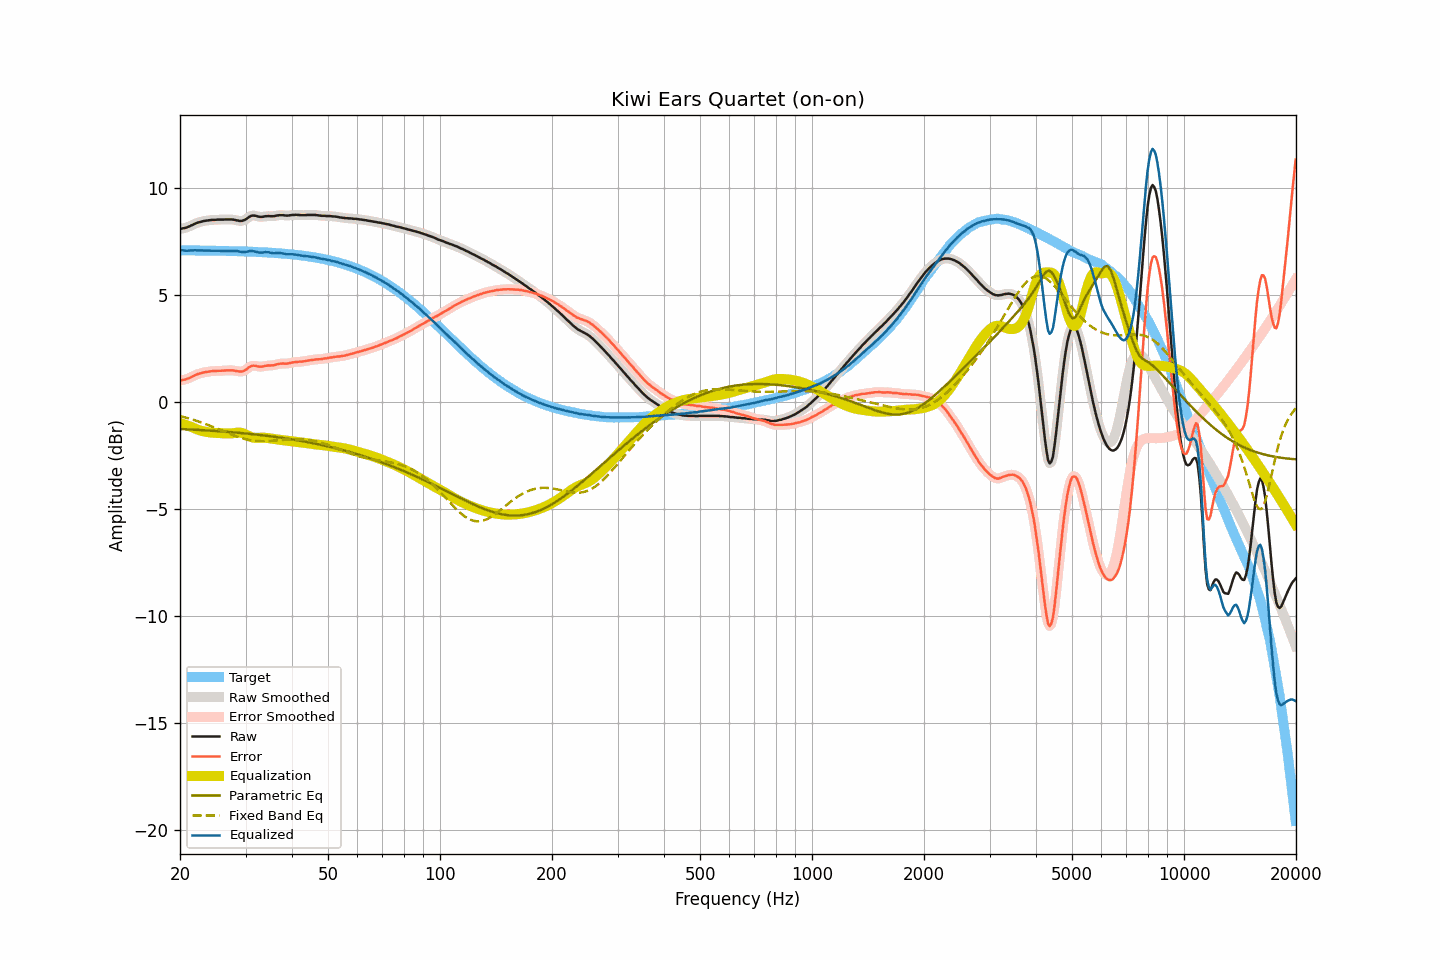

The data file committed next to this chart (first rows):
frequency, raw, smoothed, error, error_smoothed, equalization, parametric_eq, fixed_band_eq, equalized_raw, equalized_smoothed, target
20.00, 8.09, 8.09, 1.00, 1.00, -0.99, -1.26, -0.66, 7.10, 7.10, 7.09
20.20, 8.10, 8.10, 1.01, 1.01, -1.01, -1.27, -0.68, 7.09, 7.09, 7.09
20.40, 8.12, 8.11, 1.03, 1.03, -1.03, -1.27, -0.70, 7.09, 7.08, 7.09
20.61, 8.13, 8.13, 1.04, 1.05, -1.06, -1.27, -0.72, 7.07, 7.07, 7.08
20.81, 8.15, 8.15, 1.07, 1.07, -1.08, -1.28, -0.74, 7.07, 7.07, 7.08
21.02, 8.18, 8.18, 1.10, 1.09, -1.11, -1.28, -0.76, 7.07, 7.07, 7.08
21.23, 8.21, 8.21, 1.13, 1.13, -1.14, -1.29, -0.78, 7.07, 7.07, 7.08
21.44, 8.25, 8.25, 1.17, 1.16, -1.16, -1.29, -0.80, 7.08, 7.08, 7.08
21.66, 8.28, 8.28, 1.20, 1.20, -1.20, -1.29, -0.83, 7.08, 7.08, 7.08
21.87, 8.32, 8.32, 1.24, 1.24, -1.23, -1.30, -0.85, 7.09, 7.09, 7.08
22.09, 8.35, 8.35, 1.27, 1.27, -1.26, -1.30, -0.88, 7.09, 7.08, 7.08
22.31, 8.38, 8.38, 1.30, 1.30, -1.29, -1.31, -0.90, 7.09, 7.08, 7.08
22.54, 8.40, 8.40, 1.32, 1.32, -1.32, -1.31, -0.93, 7.08, 7.08, 7.08
22.76, 8.42, 8.42, 1.34, 1.34, -1.34, -1.31, -0.95, 7.08, 7.08, 7.08
22.99, 8.44, 8.44, 1.36, 1.36, -1.36, -1.32, -0.98, 7.08, 7.08, 7.08
23.22, 8.46, 8.46, 1.38, 1.38, -1.38, -1.32, -1.01, 7.08, 7.08, 7.07
23.45, 8.47, 8.47, 1.40, 1.40, -1.40, -1.33, -1.03, 7.07, 7.07, 7.07
23.69, 8.48, 8.48, 1.41, 1.41, -1.41, -1.33, -1.06, 7.07, 7.07, 7.07
23.92, 8.49, 8.49, 1.42, 1.42, -1.42, -1.34, -1.09, 7.07, 7.07, 7.07
24.16, 8.50, 8.50, 1.43, 1.43, -1.43, -1.34, -1.12, 7.07, 7.07, 7.07
24.40, 8.51, 8.51, 1.44, 1.44, -1.44, -1.35, -1.15, 7.07, 7.07, 7.07
24.65, 8.51, 8.51, 1.44, 1.44, -1.44, -1.35, -1.18, 7.07, 7.07, 7.07
24.89, 8.51, 8.51, 1.44, 1.45, -1.45, -1.36, -1.21, 7.06, 7.07, 7.07
25.14, 8.52, 8.52, 1.45, 1.45, -1.45, -1.36, -1.24, 7.07, 7.07, 7.07
25.39, 8.52, 8.52, 1.46, 1.45, -1.45, -1.37, -1.28, 7.06, 7.06, 7.06
25.65, 8.52, 8.52, 1.46, 1.46, -1.46, -1.37, -1.31, 7.06, 7.06, 7.06
25.91, 8.52, 8.52, 1.46, 1.46, -1.46, -1.38, -1.34, 7.06, 7.06, 7.06
26.16, 8.52, 8.52, 1.46, 1.46, -1.47, -1.38, -1.37, 7.05, 7.06, 7.06
26.43, 8.53, 8.53, 1.47, 1.47, -1.47, -1.39, -1.40, 7.06, 7.06, 7.06
26.69, 8.53, 8.53, 1.47, 1.47, -1.47, -1.40, -1.43, 7.06, 7.06, 7.06
26.96, 8.53, 8.53, 1.47, 1.48, -1.47, -1.40, -1.46, 7.05, 7.06, 7.05
27.23, 8.53, 8.53, 1.48, 1.48, -1.47, -1.41, -1.49, 7.06, 7.06, 7.05
27.50, 8.53, 8.53, 1.48, 1.48, -1.47, -1.41, -1.53, 7.06, 7.06, 7.05
27.77, 8.52, 8.52, 1.47, 1.47, -1.46, -1.42, -1.55, 7.06, 7.06, 7.05
28.05, 8.51, 8.51, 1.46, 1.46, -1.45, -1.43, -1.58, 7.06, 7.06, 7.05
28.33, 8.49, 8.49, 1.44, 1.45, -1.44, -1.43, -1.61, 7.05, 7.05, 7.04
28.62, 8.48, 8.47, 1.44, 1.43, -1.43, -1.44, -1.64, 7.05, 7.04, 7.04
28.90, 8.46, 8.46, 1.42, 1.42, -1.43, -1.45, -1.66, 7.03, 7.03, 7.04
29.19, 8.46, 8.46, 1.42, 1.42, -1.44, -1.45, -1.68, 7.02, 7.02, 7.04
29.48, 8.47, 8.47, 1.43, 1.44, -1.46, -1.46, -1.71, 7.01, 7.01, 7.04
29.78, 8.50, 8.50, 1.47, 1.47, -1.49, -1.47, -1.73, 7.01, 7.01, 7.03
30.08, 8.54, 8.54, 1.51, 1.51, -1.53, -1.47, -1.75, 7.01, 7.02, 7.03
30.38, 8.59, 8.59, 1.56, 1.57, -1.56, -1.48, -1.76, 7.02, 7.03, 7.03
30.68, 8.65, 8.64, 1.62, 1.62, -1.60, -1.49, -1.78, 7.05, 7.04, 7.02
30.99, 8.69, 8.69, 1.67, 1.66, -1.63, -1.50, -1.79, 7.05, 7.05, 7.02
31.30, 8.71, 8.71, 1.69, 1.69, -1.66, -1.51, -1.80, 7.05, 7.05, 7.02
31.61, 8.71, 8.71, 1.69, 1.69, -1.67, -1.51, -1.81, 7.04, 7.04, 7.02
31.93, 8.70, 8.70, 1.69, 1.69, -1.68, -1.52, -1.82, 7.02, 7.02, 7.01
32.24, 8.68, 8.68, 1.67, 1.67, -1.68, -1.53, -1.83, 7.00, 7.00, 7.01
32.57, 8.66, 8.66, 1.65, 1.66, -1.68, -1.54, -1.83, 6.98, 6.99, 7.01
32.89, 8.65, 8.65, 1.65, 1.65, -1.67, -1.55, -1.83, 6.98, 6.98, 7.00
33.22, 8.65, 8.65, 1.65, 1.65, -1.67, -1.56, -1.83, 6.98, 6.98, 7.00
33.55, 8.66, 8.66, 1.67, 1.67, -1.67, -1.56, -1.84, 6.99, 6.99, 6.99
33.89, 8.68, 8.67, 1.69, 1.68, -1.67, -1.57, -1.83, 7.00, 7.00, 6.99
34.23, 8.68, 8.68, 1.69, 1.70, -1.68, -1.58, -1.83, 7.00, 7.00, 6.99
34.57, 8.69, 8.68, 1.71, 1.70, -1.69, -1.59, -1.83, 7.00, 6.99, 6.98
34.92, 8.68, 8.68, 1.70, 1.70, -1.70, -1.60, -1.82, 6.98, 6.98, 6.98
35.27, 8.68, 8.68, 1.71, 1.71, -1.72, -1.61, -1.82, 6.96, 6.96, 6.97
35.62, 8.68, 8.68, 1.71, 1.71, -1.73, -1.62, -1.81, 6.95, 6.95, 6.97
35.97, 8.69, 8.69, 1.73, 1.73, -1.74, -1.63, -1.81, 6.95, 6.95, 6.96
... 635 more rows
